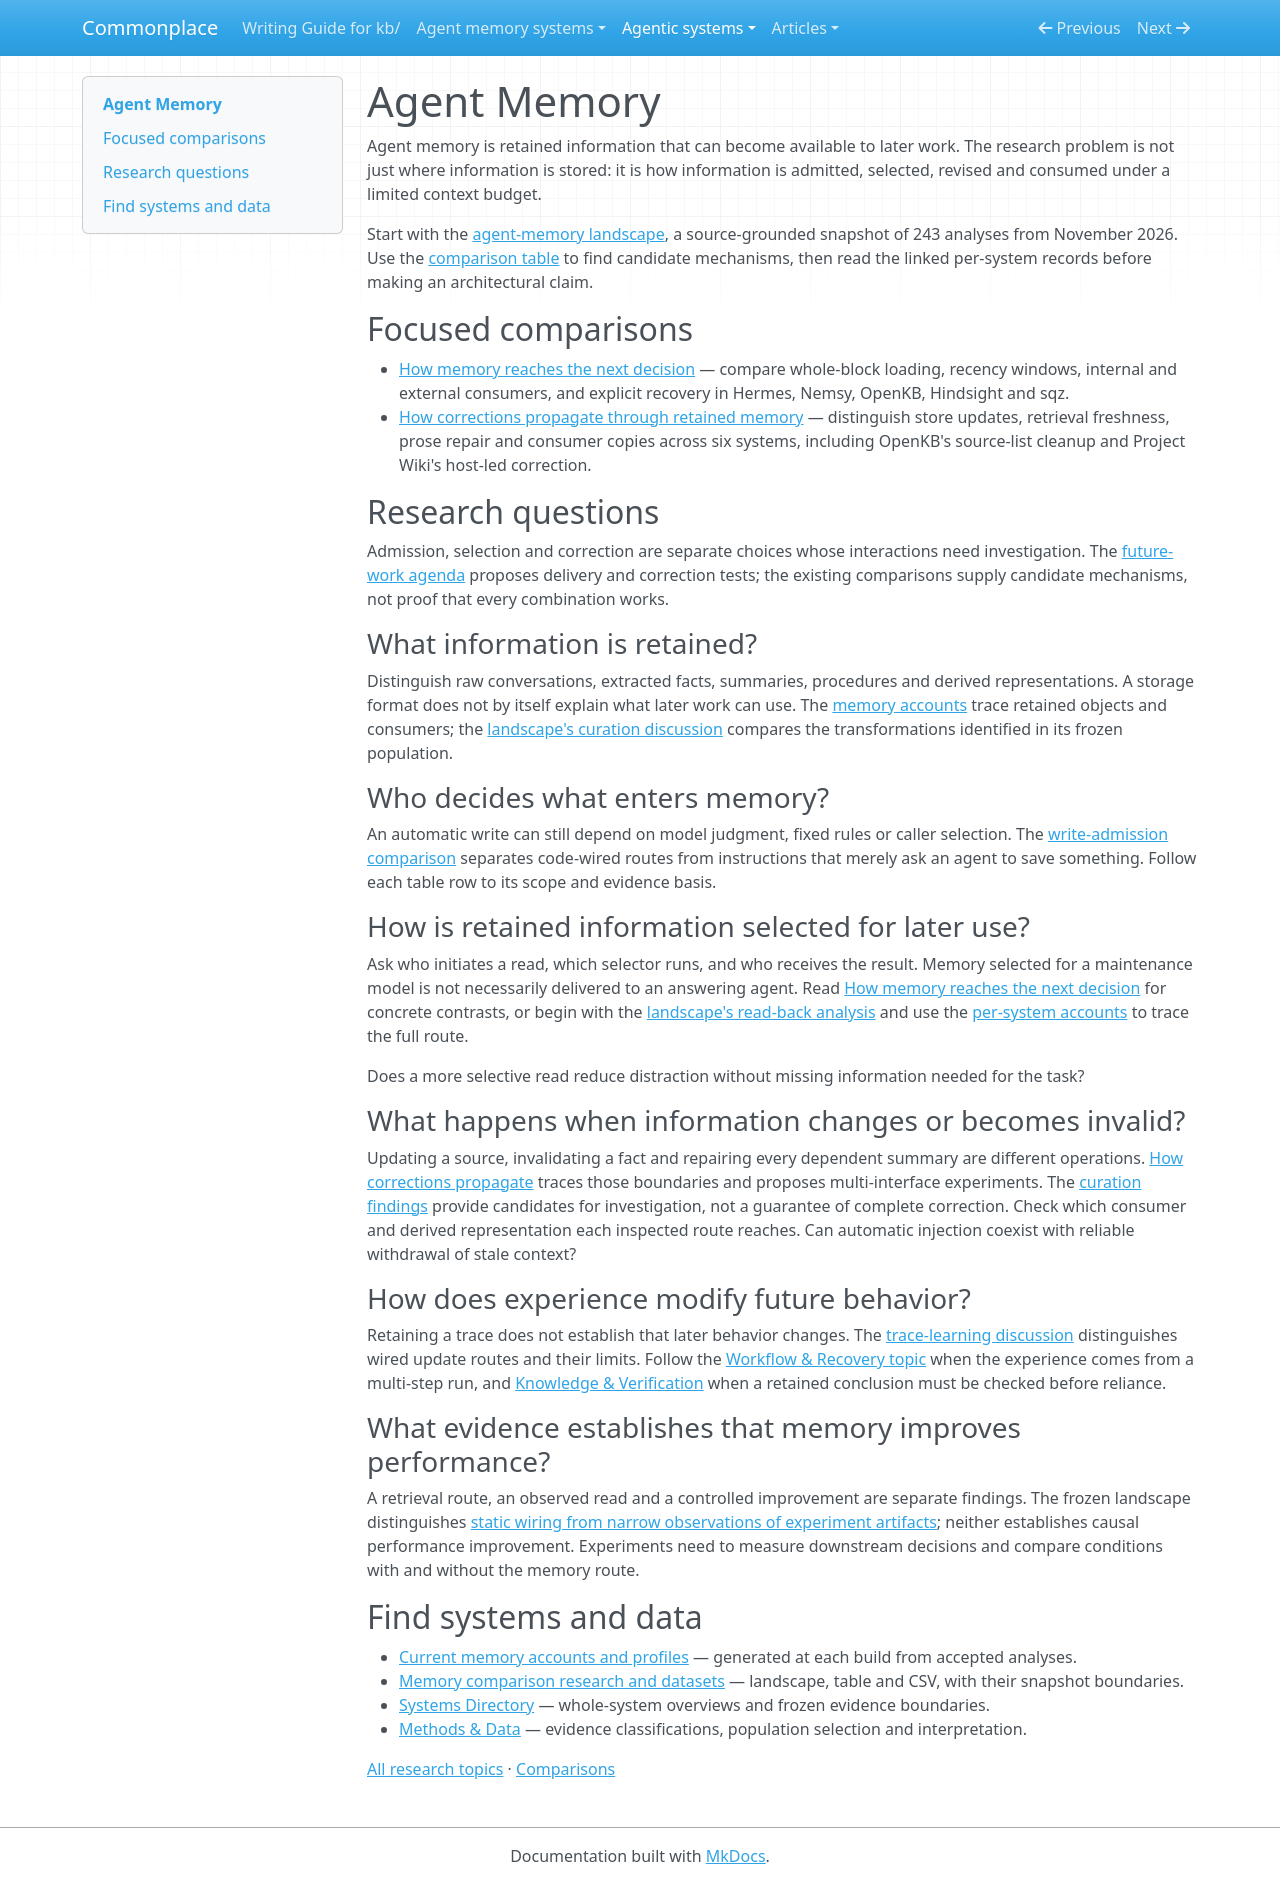

repository: zby/commonplace · page: agentic-systems/topics/memory/index.html · generator: mkdocs

# Agent Memory

Agent memory is retained information that can become available to later work.
The research problem is not just where information is stored: it is how
information is admitted, selected, revised and consumed under a limited
context budget.

Start with the [agent-memory landscape](../comparisons/memory/agent-memory-landscape.md),
a source-grounded snapshot of 243 analyses from November 2026. Use the
[comparison table](../comparisons/memory/memory-systems-table.md) to find
candidate mechanisms, then read the linked per-system records before making
an architectural claim.

## Focused comparisons

- [How memory reaches the next decision](../comparisons/memory/read-back-mechanisms.md) —
  compare whole-block loading, recency windows, internal and external consumers,
  and explicit recovery in Hermes, Nemsy, OpenKB, Hindsight and sqz.
- [How corrections propagate through retained memory](../comparisons/memory/correction-propagation.md) —
  distinguish store updates, retrieval freshness, prose repair and consumer
  copies across six systems, including OpenKB's source-list cleanup and
  Project Wiki's host-led correction.

## Research questions

Admission, selection and correction are separate choices whose interactions
need investigation. The [future-work agenda](./README.md#future-work) proposes
delivery and correction tests; the existing comparisons supply candidate
mechanisms, not proof that every combination works.

### What information is retained?

Distinguish raw conversations, extracted facts, summaries, procedures and
derived representations. A storage format does not by itself explain what
later work can use. The [memory accounts](../comparisons/memory/systems.md)
trace retained objects and consumers; the
[landscape's curation discussion](../comparisons/memory/agent-memory-landscape.md#curation-changing-retained-content-does-not-certify-new-knowledge)
compares the transformations identified in its frozen population.

### Who decides what enters memory?

An automatic write can still depend on model judgment, fixed rules or caller
selection. The [write-admission comparison](../comparisons/memory/agent-memory-landscape.md#admission-human-decisions-model-proposals-and-software-gates-differ)
separates code-wired routes from instructions that merely ask an agent to save
something. Follow each table row to its scope and evidence basis.

### How is retained information selected for later use?

Ask who initiates a read, which selector runs, and who receives the result.
Memory selected for a maintenance model is not necessarily delivered to an
answering agent. Read [How memory reaches the next decision](../comparisons/memory/read-back-mechanisms.md)
for concrete contrasts, or begin with the
[landscape's read-back analysis](../comparisons/memory/agent-memory-landscape.md#read-back-unsolicited-supply-need-not-infer-relevance)
and use the [per-system accounts](../comparisons/memory/systems.md) to trace
the full route.

Does a more selective read reduce distraction without missing information
needed for the task?

### What happens when information changes or becomes invalid?

Updating a source, invalidating a fact and repairing every dependent summary
are different operations. [How corrections propagate](../comparisons/memory/correction-propagation.md)
traces those boundaries and proposes multi-interface experiments.
The [curation findings](../comparisons/memory/agent-memory-landscape.md#curation-changing-retained-content-does-not-certify-new-knowledge)
provide candidates for investigation, not a guarantee of complete correction.
Check which consumer and derived representation each inspected route reaches.
Can automatic injection coexist with reliable withdrawal of stale context?

### How does experience modify future behavior?

Retaining a trace does not establish that later behavior changes.
The [trace-learning discussion](../comparisons/memory/agent-memory-landscape.md#trace-learning-widely-wired-uneven-in-depth)
distinguishes wired update routes and their limits. Follow the
[Workflow & Recovery topic](./workflow.md) when the experience comes from a
multi-step run, and [Knowledge & Verification](./epistemic.md) when a retained
conclusion must be checked before reliance.

### What evidence establishes that memory improves performance?

A retrieval route, an observed read and a controlled improvement are separate
findings. The frozen landscape distinguishes
[static wiring from narrow observations of experiment artifacts](../comparisons/memory/agent-memory-landscape.md#wiring-dominates-the-observation-exception-is-narrow);
neither establishes causal performance improvement. Experiments need to measure
downstream decisions and compare conditions with and without the memory route.

## Find systems and data

- [Current memory accounts and profiles](../comparisons/memory/systems.md) —
  generated at each build from accepted analyses.
- [Memory comparison research and datasets](../comparisons/memory/README.md) —
  landscape, table and CSV, with their snapshot boundaries.
- [Systems Directory](../../agentic-system-analyses/current-analyses.md) —
  whole-system overviews and frozen evidence boundaries.
- [Methods & Data](../methods.md) — evidence classifications, population
  selection and interpretation.

[All research topics](./README.md) · [Comparisons](../comparisons/README.md)
